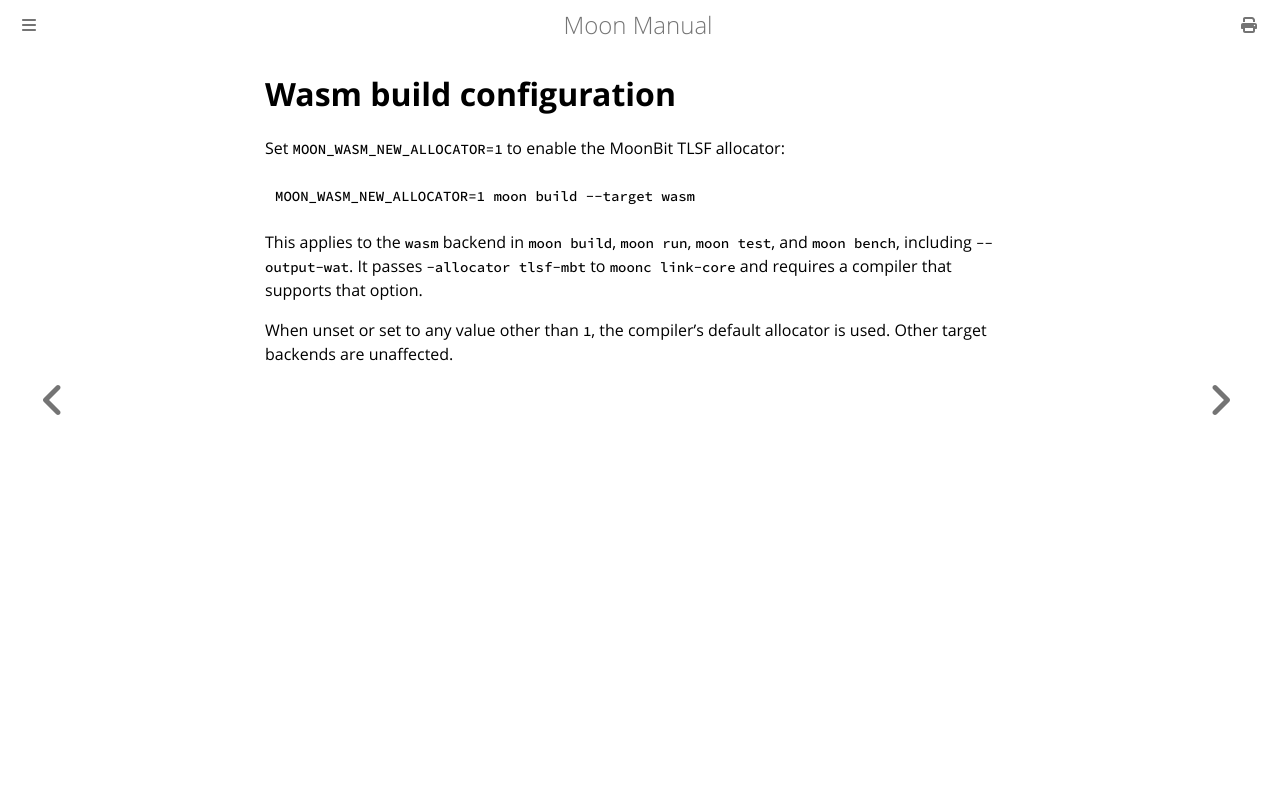

repository: moonbitlang/moon · page: wasm.html · generator: mdbook

# Wasm 构建配置

设置 `MOON_WASM_NEW_ALLOCATOR=1` 可启用 MoonBit 实现的 TLSF 内存分配器：

```sh
MOON_WASM_NEW_ALLOCATOR=1 moon build --target wasm
```

此设置适用于 `moon build`、`moon run`、`moon test` 和 `moon bench` 的 `wasm`
后端，包括 `--output-wat` 输出。Moon 会向 `moonc link-core` 传递
`-allocator tlsf-mbt`，因此需要编译器支持该选项。

未设置此变量或值不为 `1` 时，使用编译器的默认分配器。其他后端不受影响。
